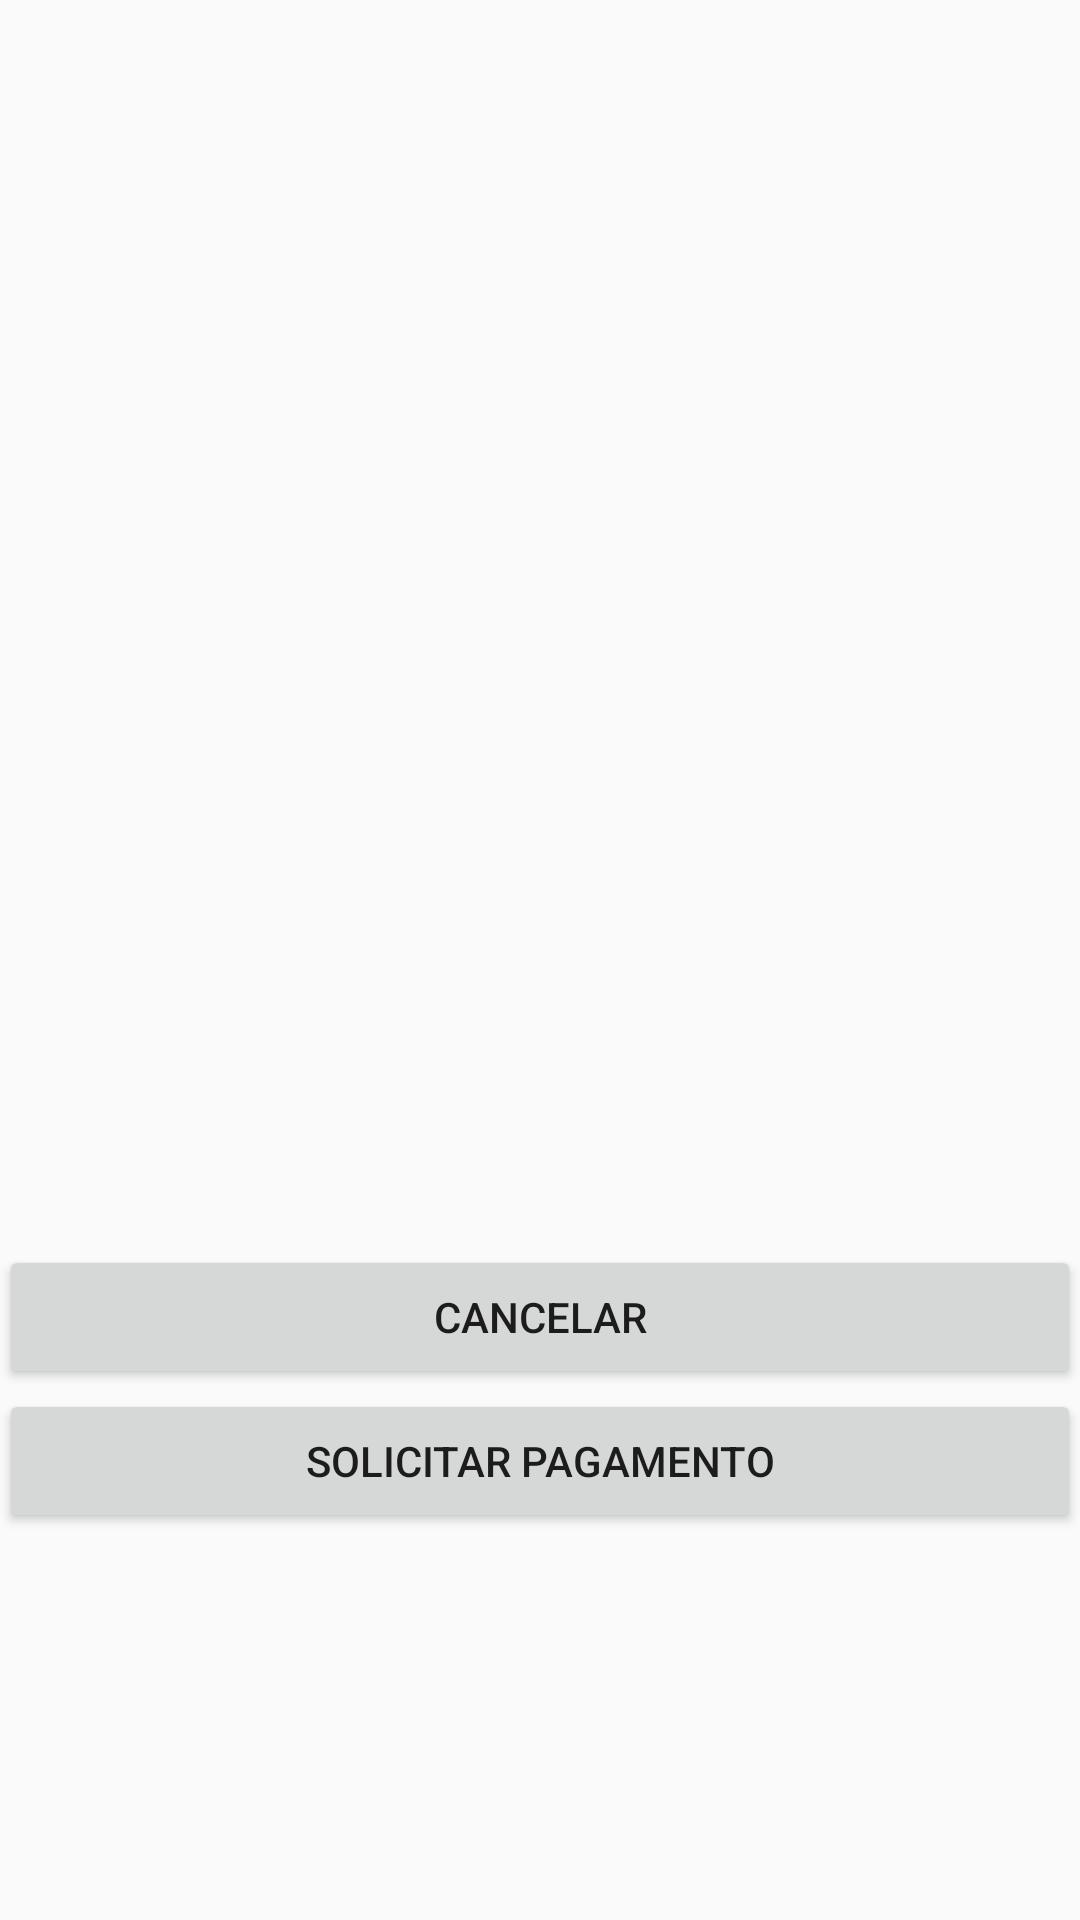

Reconstruct the res/layout file that produces this screen, plus the resources it refers to.
<!-- AndroidManifest.xml: application theme AppTheme -->
<!-- res/layout/activity_sinistro.xml -->
<RelativeLayout xmlns:android="http://schemas.android.com/apk/res/android"
    xmlns:tools="http://schemas.android.com/tools" android:layout_width="match_parent"
    android:layout_height="match_parent" android:paddingLeft="@dimen/activity_horizontal_margin"
    android:paddingRight="@dimen/activity_horizontal_margin"
    android:paddingTop="@dimen/activity_vertical_margin"
    android:paddingBottom="@dimen/activity_vertical_margin"
    tools:context="com.easyguincheirotsguimaraes.easyguincheiro.Sinistro"
    android:id="@+id/sinistroID">

    <Button
        android:layout_width="wrap_content"
        android:layout_height="wrap_content"
        android:text="Solicitar pagamento"
        android:id="@+id/button_pagar"
        android:layout_alignParentBottom="true"
        android:layout_alignParentLeft="true"
        android:layout_alignParentStart="true"
        android:layout_marginBottom="129dp"
        android:layout_alignParentRight="true"
        android:layout_alignParentEnd="true" />

    <Button
        android:layout_width="wrap_content"
        android:layout_height="wrap_content"
        android:text="Cancelar"
        android:id="@+id/buttonCancelar"
        android:layout_above="@+id/button_pagar"
        android:layout_alignParentLeft="true"
        android:layout_alignParentStart="true"
        android:layout_alignRight="@+id/button_pagar"
        android:layout_alignEnd="@+id/button_pagar" />

    <TextView
        android:layout_width="wrap_content"
        android:layout_height="wrap_content"
        android:id="@+id/dadosClienteView"
        android:layout_alignParentLeft="true"
        android:layout_alignParentStart="true"
        android:layout_alignRight="@+id/button_pagar"
        android:layout_alignEnd="@+id/button_pagar"
        android:layout_alignParentTop="true"
        />

</RelativeLayout>
<!-- resources referenced by this layout -->
<resources>
  <style name="AppTheme" parent="Theme.AppCompat.Light.DarkActionBar">
          
      </style>
</resources>
